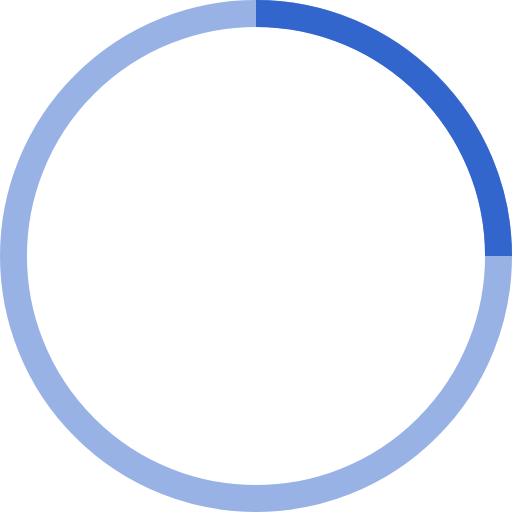
t = 0.00 s
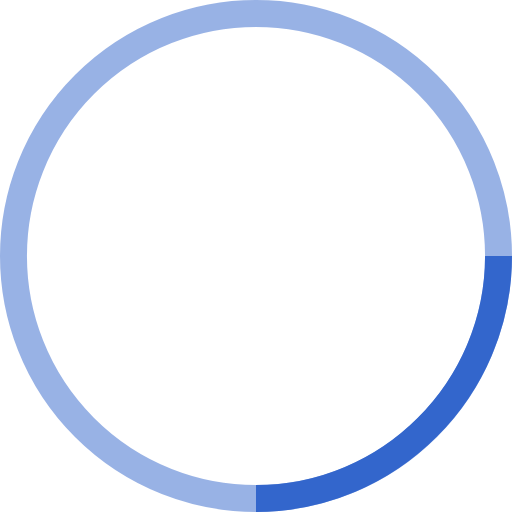
t = 0.25 s
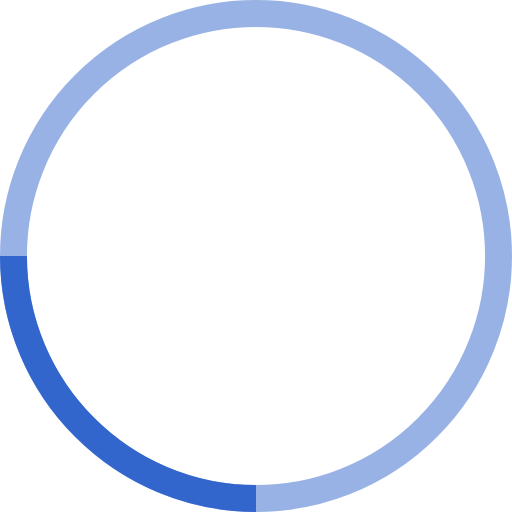
t = 0.50 s
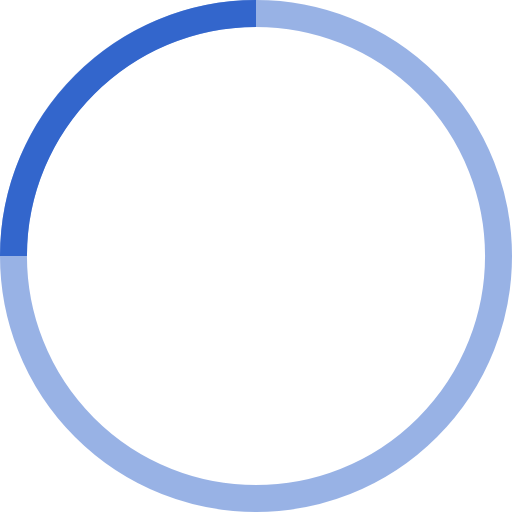
t = 0.75 s

The animated SVG that drew these frames (rendered in a browser with its animation timeline set to each time). Animation: 1 SMIL element (animateTransform=1); one cycle of 1.00 s, repeats indefinitely.

<?xml version="1.0" encoding="utf-8"?>
<!-- Generator: Adobe Illustrator 27.5.0, SVG Export Plug-In . SVG Version: 6.00 Build 0)  -->
<svg version="1.1" id="Layer_1" xmlns="http://www.w3.org/2000/svg" xmlns:xlink="http://www.w3.org/1999/xlink" x="0px" y="0px"
	 viewBox="0 0 38 38" style="enable-background:new 0 0 38 38;" xml:space="preserve">
<style type="text/css">
	.st0{fill:none;stroke:#3366CC;stroke-width:2;stroke-opacity:0.5;}
	.st1{fill:none;stroke:#3366CC;stroke-width:2;}
</style>
<g>
	<g transform="translate(1 1)">
		<circle class="st0" cx="18" cy="18" r="18"/>
		<path class="st1" d="M36,18c0-9.9-8.1-18-18-18		">
<animateTransform  accumulate="none" additive="replace" attributeName="transform" calcMode="linear" dur="1s" fill="remove" from="0 18 18" repeatCount="indefinite" restart="always" to="360 18 18" type="rotate">
				</animateTransform>
		</path>
	</g>
</g>
</svg>
